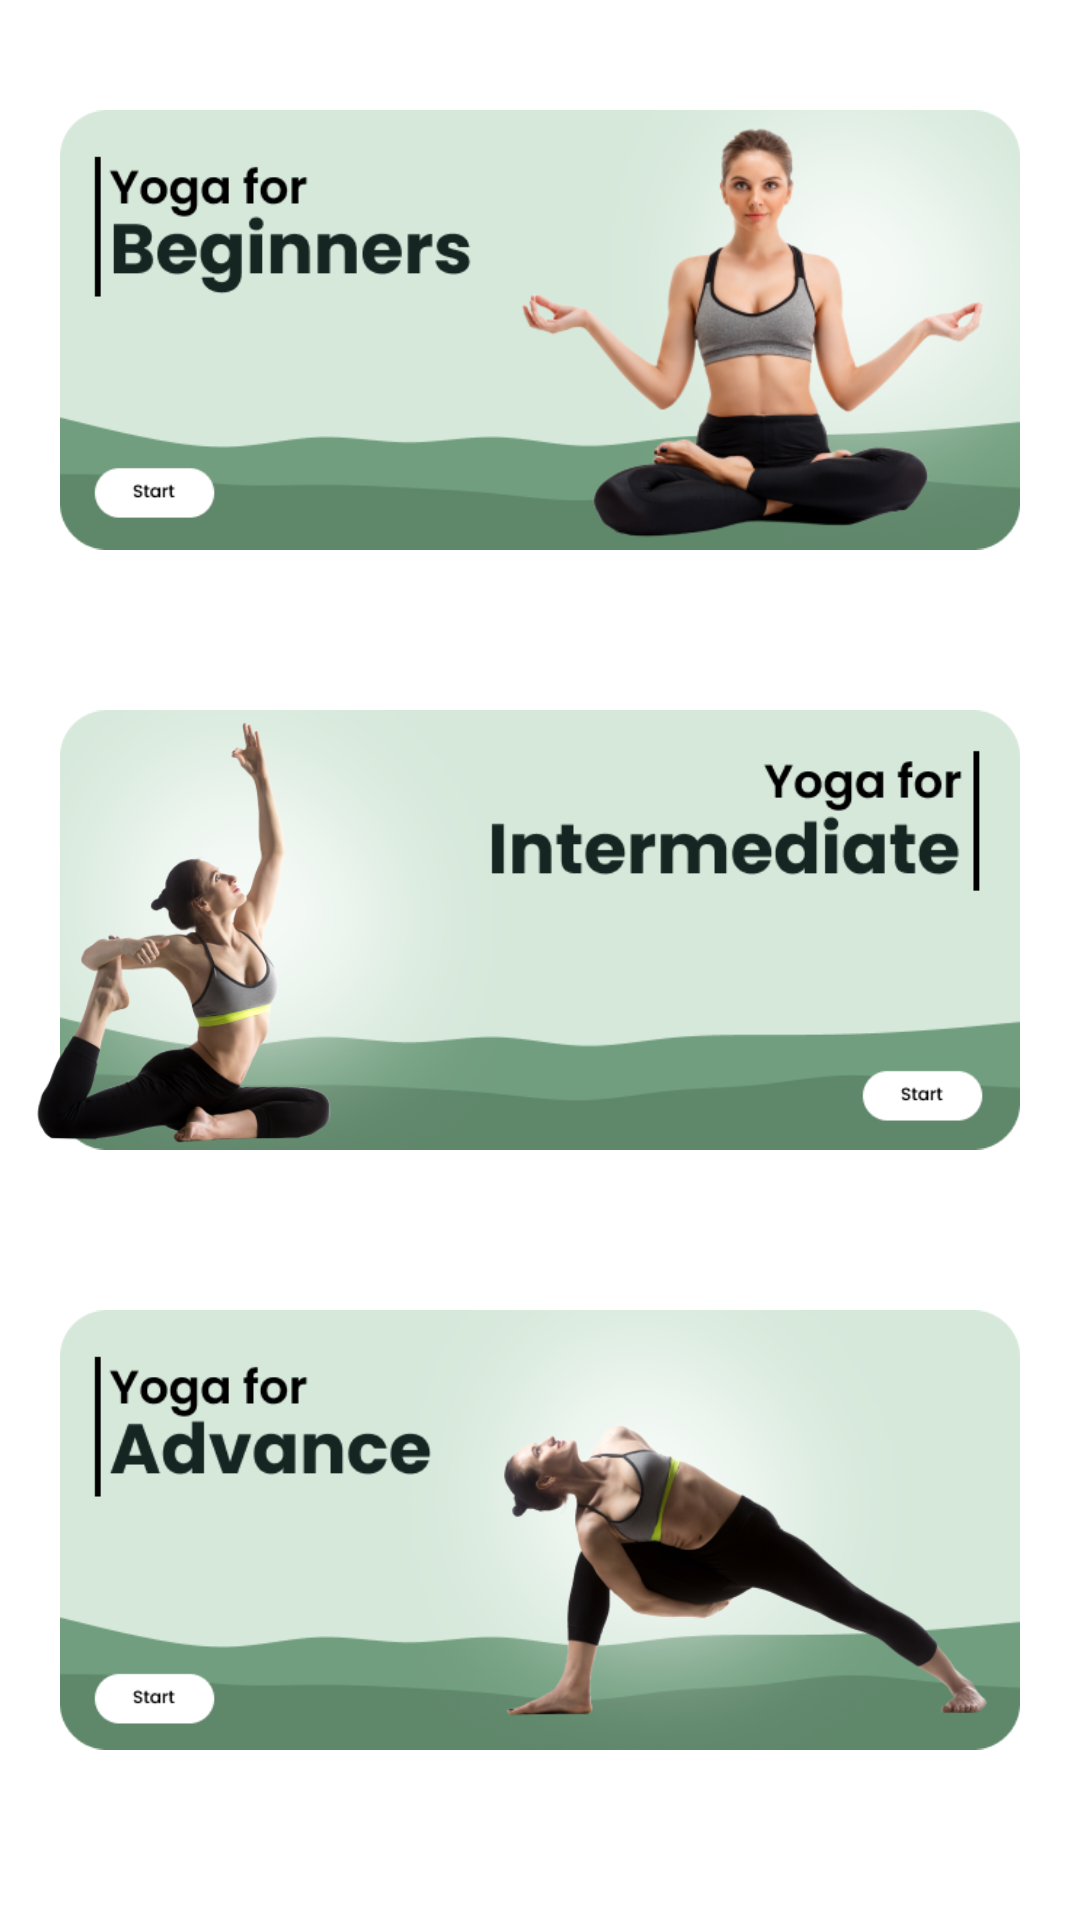

Android layout source for this screen:
<!-- AndroidManifest.xml: application theme Theme.Moksha -->
<!-- res/layout/fragment_yogaoptions.xml -->
<?xml version="1.0" encoding="utf-8"?>
<LinearLayout xmlns:android="http://schemas.android.com/apk/res/android"
    xmlns:tools="http://schemas.android.com/tools"
    android:layout_width="match_parent"
    android:layout_height="match_parent"
    android:background="@color/white"
    android:orientation="vertical"
    tools:context=".yogaoptions">

    <ScrollView
        android:layout_width="match_parent"
        android:layout_height="match_parent">

        <LinearLayout
            android:layout_width="match_parent"
            android:layout_height="match_parent"
            android:orientation="vertical">

    <RelativeLayout
        android:layout_marginTop="10dp"
        android:layout_width="match_parent"
        android:layout_height="200dp"
        >

        <ImageView
            android:id="@+id/imageView3"
            android:layout_width="wrap_content"
            android:layout_height="200dp"
            android:layout_marginLeft="20dp"
            android:layout_marginRight="20dp"
            android:src="@drawable/yoga1" />

        <ImageView
            android:layout_width="200dp"
            android:layout_height="match_parent"
            android:layout_alignEnd="@+id/imageView3"
            android:layout_marginLeft="20dp"
            android:layout_marginEnd="0dp"
            android:layout_marginRight="20dp"
            android:foregroundGravity="right"
            android:src="@drawable/yoga11" />
    </RelativeLayout>

    <RelativeLayout
        android:layout_width="match_parent"
        android:layout_height="200dp"
        >

        <ImageView
            android:id="@+id/imageView2"
            android:layout_width="wrap_content"
            android:layout_height="200dp"
            android:layout_marginLeft="20dp"
            android:layout_marginRight="20dp"
            android:src="@drawable/yoga2" />

        <ImageView
            android:layout_width="200dp"
            android:layout_height="match_parent"
            android:layout_alignEnd="@+id/imageView2"
            android:layout_marginLeft="20dp"
            android:layout_marginEnd="164dp"
            android:layout_marginRight="20dp"
            android:foregroundGravity="right"
            android:src="@drawable/yoga21" />
    </RelativeLayout>

    <RelativeLayout
        android:layout_width="match_parent"
        android:layout_height="200dp"
        >

        <ImageView
            android:id="@+id/imageView1"
            android:layout_width="wrap_content"
            android:layout_height="200dp"
            android:layout_marginLeft="20dp"
            android:layout_marginRight="20dp"
            android:src="@drawable/yoga3" />

        <ImageView
            android:layout_width="200dp"
            android:layout_height="match_parent"
            android:layout_alignEnd="@+id/imageView1"
            android:layout_marginLeft="20dp"
            android:layout_marginEnd="0dp"
            android:layout_marginRight="20dp"
            android:foregroundGravity="right"
            android:src="@drawable/yoga31" />
    </RelativeLayout>

        </LinearLayout>

    </ScrollView>

</LinearLayout>
<!-- resources referenced by this layout -->
<resources>
  <!-- drawable yoga1: png bitmap (drawable, 44739 bytes) -->
  <!-- drawable yoga11: png bitmap (drawable, 89148 bytes) -->
  <!-- drawable yoga2: png bitmap (drawable, 50478 bytes) -->
  <!-- drawable yoga21: png bitmap (drawable, 95678 bytes) -->
  <!-- drawable yoga3: png bitmap (drawable, 54527 bytes) -->
  <!-- drawable yoga31: png bitmap (drawable, 71761 bytes) -->
  <!-- not gathered from this repository: default colours our renderer supplied (Android Studio template values) -->
  <color name="white">#FFFFFFFF</color>
</resources>
